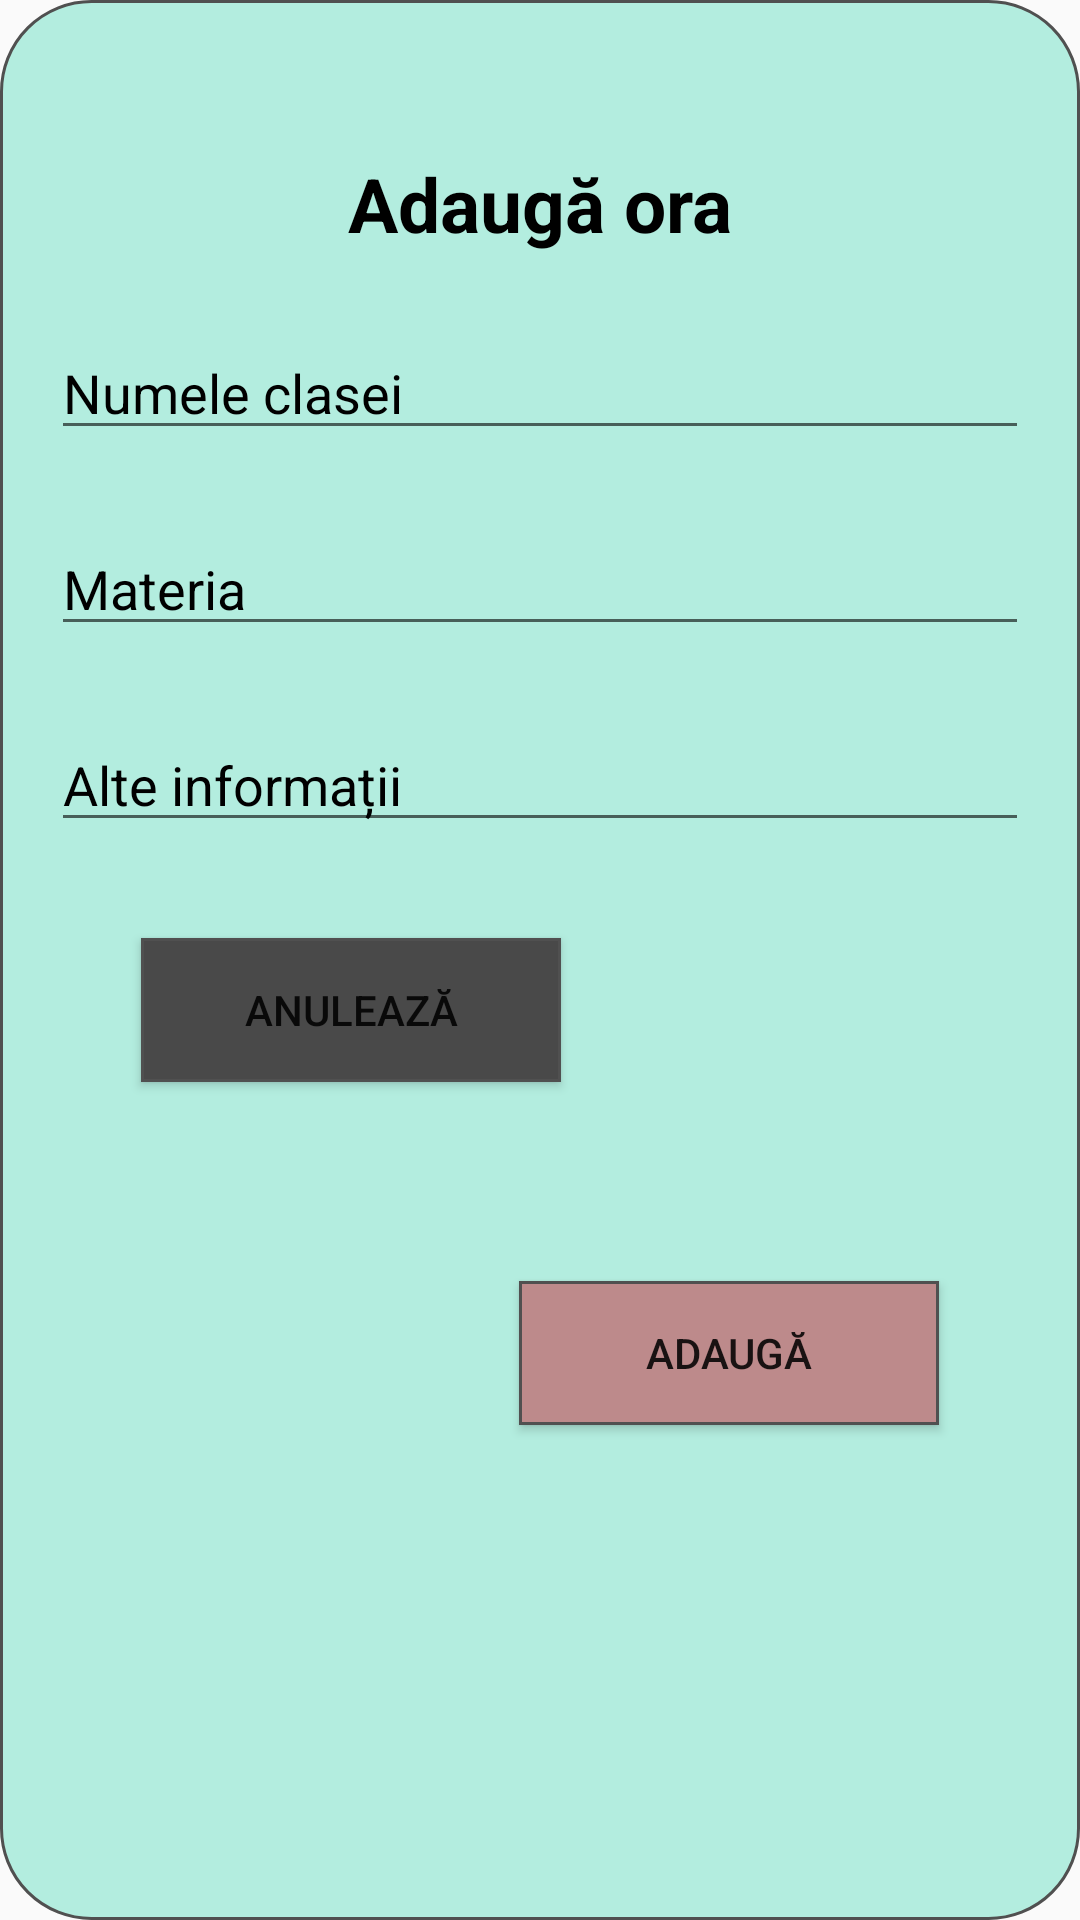

Android layout source for this screen:
<!-- AndroidManifest.xml: application theme AppTheme -->
<!-- res/layout/popup_add_class.xml -->
<?xml version="1.0" encoding="utf-8"?>
<androidx.constraintlayout.widget.ConstraintLayout xmlns:android="http://schemas.android.com/apk/res/android"
    xmlns:app="http://schemas.android.com/apk/res-auto"
    xmlns:tools="http://schemas.android.com/tools"
    android:layout_width="match_parent"
    android:layout_height="wrap_content"
    android:layout_marginStart="10dp"
    android:layout_marginEnd="10dp"
    android:background="@drawable/popup_background">

    <TextView
        android:id="@+id/textView5"
        android:layout_width="wrap_content"
        android:layout_height="wrap_content"
        android:layout_marginTop="50dp"
        android:text="Adaugă ora"
        android:textColor="@android:color/black"
        android:textSize="25sp"
        android:textStyle="bold"
        app:layout_constraintEnd_toEndOf="parent"
        app:layout_constraintStart_toStartOf="parent"
        app:layout_constraintTop_toTopOf="parent" />

    <Button
        android:id="@+id/cancel"
        android:layout_width="wrap_content"
        android:layout_height="wrap_content"
        android:layout_marginStart="46dp"
        android:layout_marginTop="32dp"
        android:background="@drawable/cancel_button"
        android:width="140dp"
        android:text="Anulează"
        app:layout_constraintStart_toStartOf="parent"
        app:layout_constraintTop_toBottomOf="@+id/moreInfo" />

    <EditText
        android:id="@+id/className"
        android:layout_width="0dp"
        android:layout_height="wrap_content"
        android:layout_marginStart="16dp"
        android:layout_marginTop="24dp"
        android:layout_marginEnd="16dp"
        android:ems="10"
        android:hint="Numele clasei"
        android:inputType="textPersonName"
        android:textColorHint="@android:color/black"
        app:layout_constraintEnd_toEndOf="parent"
        app:layout_constraintStart_toStartOf="parent"
        app:layout_constraintTop_toBottomOf="@+id/textView5"
        tools:ignore="HardcodedText" />

    <EditText
        android:id="@+id/nameMateria"
        android:layout_width="0dp"
        android:layout_height="wrap_content"
        android:layout_marginStart="16dp"
        android:layout_marginTop="24dp"
        android:layout_marginEnd="16dp"
        android:ems="10"
        android:hint="Materia"
        android:inputType="textPersonName"
        android:textColorHint="@android:color/black"
        app:layout_constraintEnd_toEndOf="parent"
        app:layout_constraintStart_toStartOf="parent"
        app:layout_constraintTop_toBottomOf="@+id/className" />

    <EditText
        android:id="@+id/moreInfo"
        android:layout_width="0dp"
        android:layout_height="wrap_content"
        android:layout_marginStart="16dp"
        android:layout_marginTop="24dp"
        android:layout_marginEnd="16dp"
        android:ems="10"
        android:hint="Alte informații"
        android:inputType="textPersonName"
        android:textColorHint="@android:color/black"
        app:layout_constraintEnd_toEndOf="parent"
        app:layout_constraintStart_toStartOf="parent"
        app:layout_constraintTop_toBottomOf="@+id/nameMateria" />

    <Button
        android:id="@+id/add"
        android:layout_width="wrap_content"
        android:layout_height="wrap_content"
        android:layout_marginTop="32dp"
        android:layout_marginEnd="46dp"
        android:layout_marginBottom="50dp"
        android:width="140dp"
        android:background="@drawable/button_ok"
        android:text="Adaugă"
        app:layout_constraintBottom_toBottomOf="parent"
        app:layout_constraintEnd_toEndOf="parent"
        app:layout_constraintTop_toBottomOf="@+id/moreInfo" />
</androidx.constraintlayout.widget.ConstraintLayout>
<!-- resources referenced by this layout -->
<resources>
  <!-- drawable button_ok (drawable) -->
  <?xml version="1.0" encoding="UTF-8"?>
  <shape xmlns:android="http://schemas.android.com/apk/res/android">
      <stroke
          android:width="1dp"
          android:color="#505050" />
      <padding
          android:bottom="1dp"
          android:left="1dp"
          android:right="1dp"
          android:top="1dp" />
  
      <solid android:color="#bd8a8b"/>
  
  </shape>
  <!-- drawable cancel_button (drawable) -->
  <?xml version="1.0" encoding="UTF-8"?>
  <shape xmlns:android="http://schemas.android.com/apk/res/android">
      <stroke
          android:width="1dp"
          android:color="#505050" />
      <corners android:radius="0dp" />
  
      <padding
          android:bottom="1dp"
          android:left="1dp"
          android:right="1dp"
          android:top="1dp" />
  
      <solid android:color="#494949" />
  
  </shape>
  <!-- drawable popup_background (drawable) -->
  <?xml version="1.0" encoding="UTF-8"?>
  <shape xmlns:android="http://schemas.android.com/apk/res/android">
      <stroke
          android:width="1dp"
          android:color="#505050" />
      <corners android:radius="30dp" />
  
      <padding
          android:bottom="1dp"
          android:left="1dp"
          android:right="1dp"
          android:top="1dp" />
  
      <solid android:color="#B3EDDF" />
  </shape>
  <style name="AppTheme" parent="Theme.AppCompat.Light.DarkActionBar">
          
          <item name="colorPrimary">@color/colorPrimary</item>
          <item name="colorPrimaryDark">@color/colorPrimaryDark</item>
          <item name="colorAccent">@color/colorAccent</item>
      </style>
  <color name="colorPrimary">#FFF</color>
  <color name="colorPrimaryDark">#1f222a</color>
  <color name="colorAccent">#bd8a8b</color>
</resources>
